4-way image classification set "images" from GitHub (GiancarlosMamaniBenitez/Seminario1); label vocabulary: durazno, mandarin, manzana, platano.

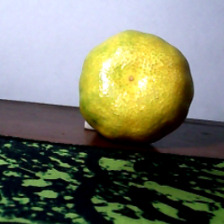
Label: mandarin

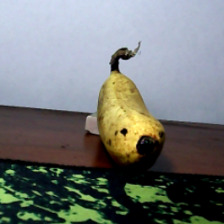
Label: platano

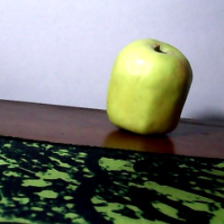
Label: manzana

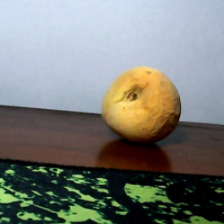
Label: durazno

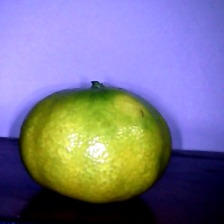
Label: mandarin

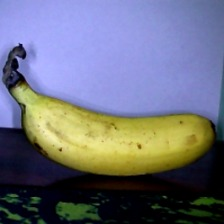
Label: platano
